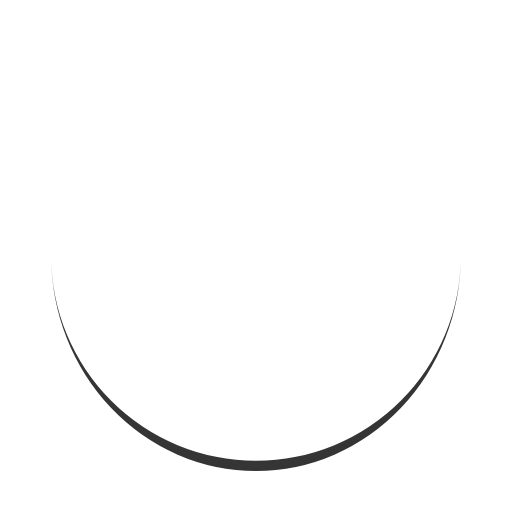
t = 0.00 s
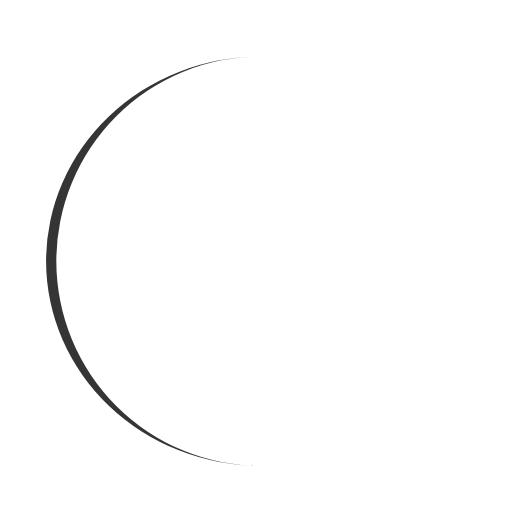
t = 0.25 s
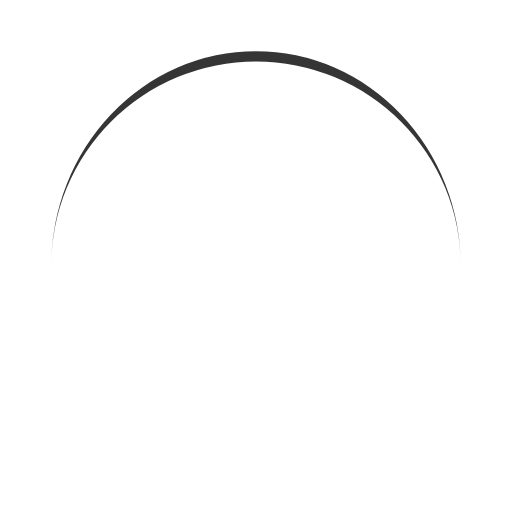
t = 0.50 s
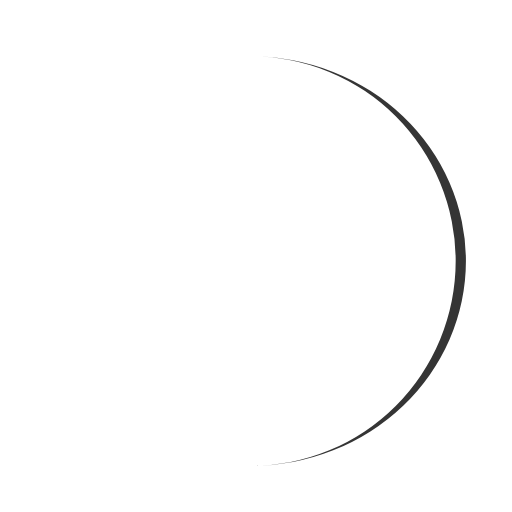
t = 0.75 s

The animated SVG that drew these frames (rendered in a browser with its animation timeline set to each time). Animation: 1 SMIL element (animateTransform=1); one cycle of 1.00 s, repeats indefinitely.

<?xml version="1.0" encoding="utf-8"?>
<svg xmlns="http://www.w3.org/2000/svg" xmlns:xlink="http://www.w3.org/1999/xlink" style="margin: auto; background: none; display: block; shape-rendering: auto;" width="200px" height="200px" viewBox="0 0 100 100" preserveAspectRatio="xMidYMid">
<path d="M10 50A40 40 0 0 0 90 50A40 42 0 0 1 10 50" fill="#353535" stroke="none">
  <animateTransform attributeName="transform" type="rotate" dur="1s" repeatCount="indefinite" keyTimes="0;1" values="0 50 51;360 50 51"></animateTransform>
</path>
<!-- [ldio] generated by https://loading.io/ --></svg>
